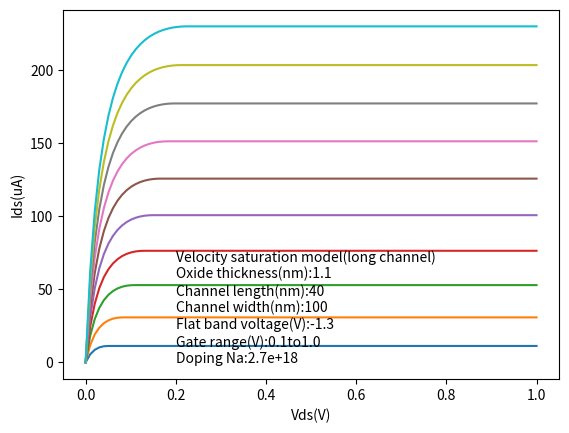

Generate this figure with matplotlib:
import numpy as np
from matplotlib import pyplot as plt
from scipy.integrate import quad
import math
from scipy.special import expit

q=1.6*10**(-19) #unit: C
m0=9.11*10**(-31) #unit:  kg
h = 6.626*10**(-34) #unit: J s
h_bar = 1.055*10**(-34) #unit: J s
m_si = 0.19*m0 #For Si, effective mass is 0.19*m0.
temperature = 300# unit:K
bolzcons = 1.38*10**(-23) #unit: JK-1
di_cons_0 = 8.854*10**(-14) #unit: F/cm
di_cons_sio2 = 3.9*di_cons_0
di_cons_si = 11.7*di_cons_0
mobility_Si = 1000 #unit: cm2/(Vs)
t_ox = 1.1 # unit: nm
width = 100 # channel width; unit: nm
L_c = 40 # channel length; unit: nm
# V_t = 0.05 # unit: V
V_fb = -1.3 #unit: V
NA = 2.7*10**18 #unit: cm-3
NI = 10**10 #unit: cm-3
velocity_sat = 10**7 #unit: cm/s


psi_b = bolzcons*temperature/q*np.log(NA/NI)
C_ox = di_cons_sio2/(t_ox*10**-7)

#velocity saturation model
V_t = V_fb+2*psi_b+np.sqrt(2*q*di_cons_si*NA*(2*psi_b))/C_ox
m=1+np.sqrt(di_cons_si*q*NA/(4*psi_b))/C_ox
def charge_channel(v,vg):
    C_ox = di_cons_sio2/(t_ox*10**-7)
    return -C_ox*(vg-V_t-m*v)

def current_unsat(vds,vg):
    Fv=1/(1+mobility_Si*vds/(velocity_sat*(L_c*10**(-7))))
    integral= quad(charge_channel,0,vds,args=(vg,))[0]
    return -Fv*(width/L_c)*mobility_Si*integral

vds = np.linspace(0,1,100)
def Voltage_sat_find(vg):
    list=[]
    for i in vds:
        list.append(current_unsat(i,vg))
    return list.index(max(list)),max(list)
print(Voltage_sat_find(1.0))

def current(vd,vg):
    if vd<=vds[Voltage_sat_find(vg)[0]]:
        return current_unsat(vd,vg)
    else:
        return Voltage_sat_find(vg)[1]



Vg = [0.1,0.2,0.3,0.4,0.5,0.6,0.7,0.8,0.9,1.0] #unit: V



y=[]

for v in Vg:
    y.append([])
    for i in vds:
        y[-1].append(current(i,v)*10**(6))

for i in y:
    plt.plot(vds,i)
plt.xlabel('Vds(V)')
plt.ylabel('Ids(uA)')

textstr = '\n'.join((
    'Velocity saturation model(long channel)',
    'Oxide thickness(nm):'+str(t_ox),
    'Channel length(nm):'+ str(L_c),
    'Channel width(nm):'+str(width),
    'Flat band voltage(V):'+str(V_fb),
    'Gate range(V):'+str(min(Vg))+'to'+str(max(Vg)),
    'Doping Na:'+str(NA)
))

plt.text(0.2, 0.002,textstr)

plt.show()